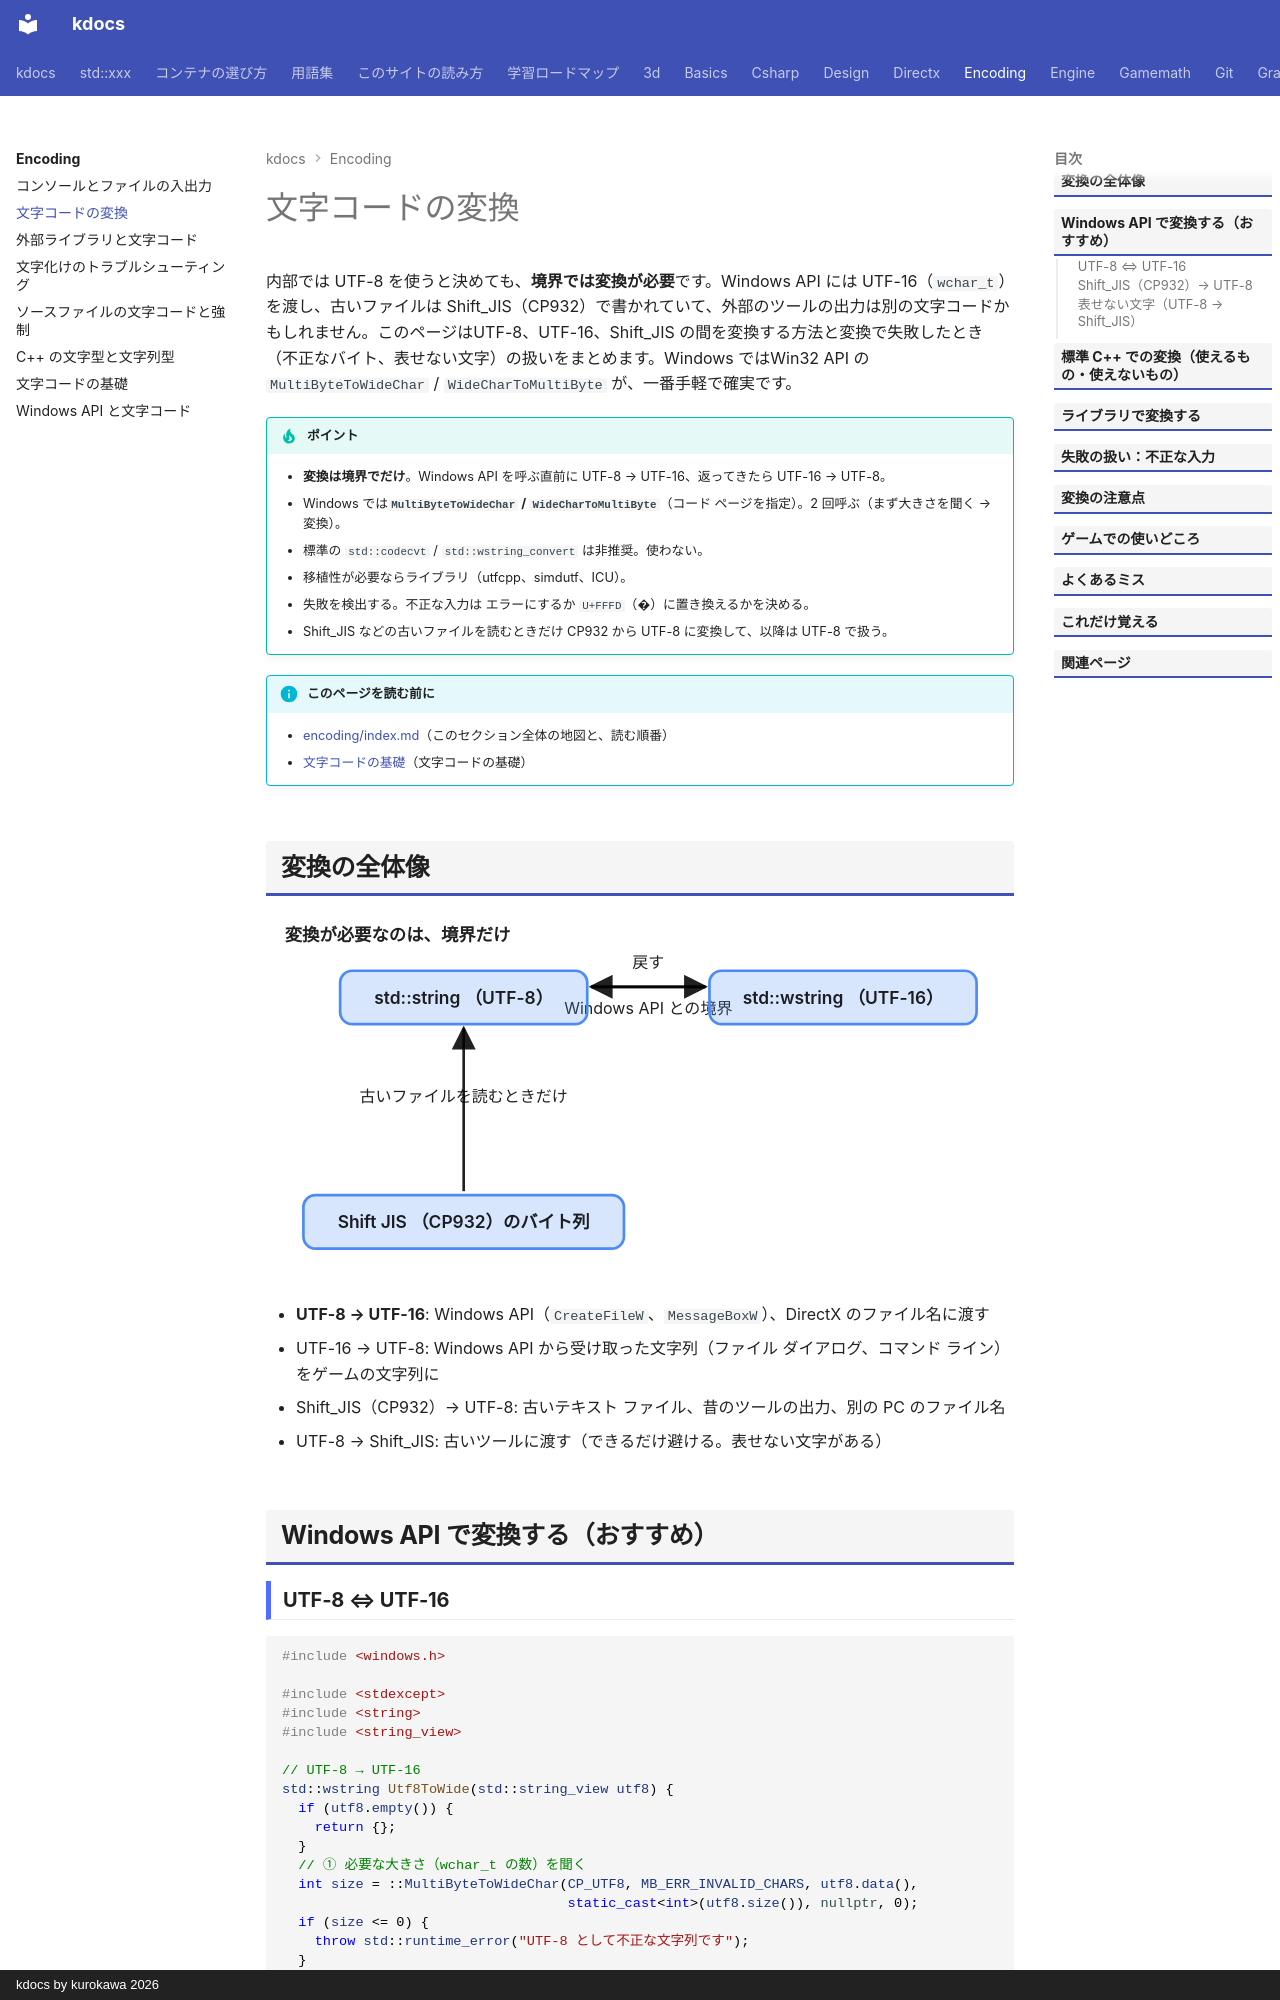

repository: qwzxdf/kdocs · page: encoding/conversion/index.html · generator: mkdocs · copyright: kdocs by kurokawa 2026

---
title: 文字コードの変換
tags:
  - 文字コード
---

# 文字コードの変換

内部では UTF-8 を使うと決めても、**境界では変換が必要**です。Windows API には UTF-16（`wchar_t`）を渡し、古いファイルは Shift_JIS（CP932）で書かれていて、外部のツールの出力は別の文字コードかもしれません。このページはUTF-8、UTF-16、Shift_JIS の間を変換する方法と変換で失敗したとき（不正なバイト、表せない文字）の扱いをまとめます。Windows ではWin32 API の `MultiByteToWideChar` / `WideCharToMultiByte` が、一番手軽で確実です。

!!! tip "ポイント"
    - <strong>変換は境界でだけ</strong>。Windows API を呼ぶ直前に UTF-8 → UTF-16、返ってきたら UTF-16 → UTF-8。
    - Windows では<strong>`MultiByteToWideChar` / `WideCharToMultiByte`</strong>（コード ページを指定）。2 回呼ぶ（まず大きさを聞く → 変換）。
    - 標準の `std::codecvt` / `std::wstring_convert` は非推奨。使わない。
    - 移植性が必要ならライブラリ（utfcpp、simdutf、ICU）。
    - 失敗を検出する。不正な入力は エラーにするか `U+FFFD`（�）に置き換えるかを決める。
    - Shift_JIS などの古いファイルを読むときだけ CP932 から UTF-8 に変換して、以降は UTF-8 で扱う。

!!! info "このページを読む前に"
    - [encoding/index.md](index.md)（このセクション全体の地図と、読む順番）
    - [文字コードの基礎](unicode-basics.md)（文字コードの基礎）

## 変換の全体像

<svg class="fig flow" viewBox="0 0 560 280" role="img" aria-label="変換が必要なのは、境界だけ"><defs><marker id="fl23855" markerWidth="9" markerHeight="9" refX="8" refY="4.5" orient="auto"><path d="M0,0 L9,4.5 L0,9 z" fill="currentColor"/></marker></defs><text x="14" y="22" class="fig-title">変換が必要なのは、境界だけ</text><line x1="243.5" y1="56.0" x2="329.0" y2="56.0" stroke="currentColor" stroke-width="2" marker-end="url(#fl23855)"/><text x="286.2" y="76.0" text-anchor="middle" style="font-size:12px">Windows API との境界</text><line x1="329.0" y1="56.0" x2="243.5" y2="56.0" stroke="currentColor" stroke-width="2" marker-end="url(#fl23855)"/><text x="286.2" y="42.0" text-anchor="middle" style="font-size:12px">戻す</text><line x1="148.0" y1="209.0" x2="148.0" y2="87.0" stroke="currentColor" stroke-width="2" marker-end="url(#fl23855)"/><text x="148.0" y="142.0" text-anchor="middle" style="font-size:12px">古いファイルを読むときだけ</text><rect x="55.5" y="44.0" width="185" height="40" rx="9" fill="rgba(76,139,245,0.22)" stroke="#4c8bf5" stroke-width="2"/><text x="148.0" y="64.0" text-anchor="middle" dominant-baseline="central" style="font-weight:600">std::string （UTF-8）</text><rect x="332.0" y="44.0" width="200" height="40" rx="9" fill="rgba(76,139,245,0.22)" stroke="#4c8bf5" stroke-width="2"/><text x="432.0" y="64.0" text-anchor="middle" dominant-baseline="central" style="font-weight:600">std::wstring （UTF-16）</text><rect x="28.0" y="212.0" width="240" height="40" rx="9" fill="rgba(76,139,245,0.22)" stroke="#4c8bf5" stroke-width="2"/><text x="148.0" y="232.0" text-anchor="middle" dominant-baseline="central" style="font-weight:600">Shift JIS （CP932）のバイト列</text></svg>

- **UTF-8 → UTF-16**: Windows API（`CreateFileW`、`MessageBoxW`）、DirectX のファイル名に渡す
- UTF-16 → UTF-8: Windows API から受け取った文字列（ファイル ダイアログ、コマンド ライン）をゲームの文字列に
- Shift_JIS（CP932）→ UTF-8: 古いテキスト ファイル、昔のツールの出力、別の PC のファイル名
- UTF-8 → Shift_JIS: 古いツールに渡す（できるだけ避ける。表せない文字がある）

## Windows API で変換する（おすすめ）

### UTF-8 ⇔ UTF-16

```cpp
#include <windows.h>

#include <stdexcept>
#include <string>
#include <string_view>

// UTF-8 → UTF-16
std::wstring Utf8ToWide(std::string_view utf8) {
  if (utf8.empty()) {
    return {};
  }
  // ① 必要な大きさ（wchar_t の数）を聞く
  int size = ::MultiByteToWideChar(CP_UTF8, MB_ERR_INVALID_CHARS, utf8.data(),
                                   static_cast<int>(utf8.size()), nullptr, 0);
  if (size <= 0) {
    throw std::runtime_error("UTF-8 として不正な文字列です");
  }
  // ② 実際に変換する
  std::wstring wide(static_cast<std::size_t>(size), L'\0');
  ::MultiByteToWideChar(CP_UTF8, MB_ERR_INVALID_CHARS, utf8.data(),
                        static_cast<int>(utf8.size()), wide.data(), size);
  return wide;
}

// UTF-16 → UTF-8
std::string WideToUtf8(std::wstring_view wide) {
  if (wide.empty()) {
    return {};
  }
  int size = ::WideCharToMultiByte(CP_UTF8, WC_ERR_INVALID_CHARS, wide.data(),
                                   static_cast<int>(wide.size()), nullptr, 0, nullptr, nullptr);
  if (size <= 0) {
    throw std::runtime_error("UTF-16 として不正な文字列です");
  }
  std::string utf8(static_cast<std::size_t>(size), '\0');
  ::WideCharToMultiByte(CP_UTF8, WC_ERR_INVALID_CHARS, wide.data(),
                        static_cast<int>(wide.size()), utf8.data(), size, nullptr, nullptr);
  return utf8;
}
```

- `CP_UTF8`: 変換元（または先）のコード ページを UTF-8 に
- `MB_ERR_INVALID_CHARS` / `WC_ERR_INVALID_CHARS`: <strong>不正な入力があれば、失敗（0 を返す）</strong>。付けないと黙って `U+FFFD`（�）に置き換える
- 第 3、4 引数: 変換元の文字列と長さ（`-1` にすると、終端の `\0` まで。`std::string` の `size()` を渡すほうが安全）
- 第 5、6 引数: 出力先とその大きさ。`nullptr`, 0 を渡すと必要な大きさだけを返す
- 戻り値: 書いた（または必要な）文字数。0 は失敗（`GetLastError()` で原因）

2 回呼ぶ（まず大きさを聞き確保してから変換）のが、Windows の変換 API の定番の使い方です。

### Shift_JIS（CP932）→ UTF-8

古いファイルを読んだときの変換は一度 UTF-16 を経由します。

```cpp
// CP932（日本語 Windows の ANSI）→ UTF-8
std::string Cp932ToUtf8(std::string_view cp932) {
  if (cp932.empty()) {
    return {};
  }
  int size = ::MultiByteToWideChar(932, 0, cp932.data(),
                                   static_cast<int>(cp932.size()), nullptr, 0);   // 932 = CP932
  std::wstring wide(static_cast<std::size_t>(size), L'\0');
  ::MultiByteToWideChar(932, 0, cp932.data(), static_cast<int>(cp932.size()),
                        wide.data(), size);
  return WideToUtf8(wide);
}
```

- UTF-8: `CP_UTF8`（65001）
- Shift_JIS（CP932）: `932`
- ANSI（今の PC の既定）: `CP_ACP`（0）。日本語版は 932。PC ごとに変わるのでデータには使わない
- EUC-JP: `51932`
- ISO-2022-JP: `50220`
- UTF-16: `wchar_t` の並びそのもの（変換不要）

!!! warning "CP_ACP は、データに使わない"
    `CP_ACP` は実行する PC の設定に依存します。同じプログラムでも日本の PC と韓国の PC で、結果が変わります。データの変換には明示的なコード ページ（932、`CP_UTF8`）を使います。
